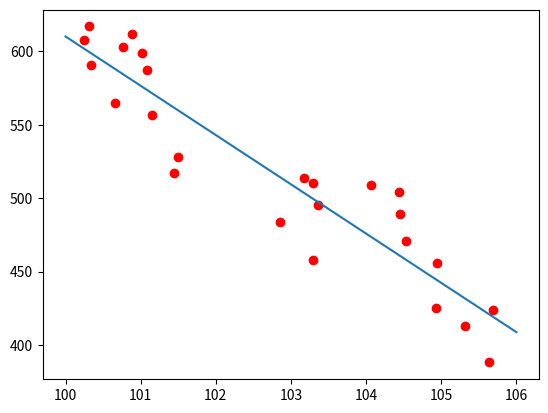

Source code (Python):
import numpy as np
import matplotlib.pyplot as plt

# de x en y waarden voor de coordinaten
x = [100.25, 100.31, 100.34, 100.66, 100.76, 100.88, 101.02, 101.09, 101.15, 101.5, 101.45, 102.86, 103.18, 103.29, 103.36, 103.29, 104.06, 104.44, 104.45, 104.53, 104.94, 104.93, 105.31, 105.64, 105.69]
y = [608, 617, 591, 565, 603, 612, 599, 587, 557, 528, 517, 484, 514, 510, 495, 458, 509, 504, 489, 471, 456, 425, 413, 388, 424]
yShuffle = [514, 591, 509, 489, 617, 599, 603, 608, 565, 456, 510, 557, 504, 424, 458, 484, 528, 388, 495, 517, 471, 425, 413, 587, 612]
xShuffle = [101.09, 102.86, 104.94, 100.25, 103.29, 103.29, 101.5, 100.31, 104.93, 100.88, 101.02, 103.18, 105.69, 103.36, 101.45, 105.64, 100.76, 104.45, 100.34, 104.06, 100.66, 104.53, 104.44, 105.31, 101.15]


if len(x) != len(y):  # check dat er voor elk coordinaat een x en een y waarde is
    print("Arrays are not equally sized!", "[", len(x), len(y), "]")
    quit(1)


def sd(arr=[]):  # berekening van de standaard afwijking
    rsum = 0
    for i in arr:
        rsum += i
    arrav = rsum / len(arr)

    arrdif = 0
    for i in arr:
        arrdif += (i - arrav) ** 2

    return np.sqrt(arrdif / len(arr)), arrav


def z(x, arr=[]):  # berekend Zx of Zy
    stddvn, arrav = sd(arr)
    return (x - arrav) / stddvn


def zz(arr1=[], arr2=[]):  # som van Zx*Zy
    zsum = 0
    for i in range(len(arr1)):
        zsum += z(arr1[i], arr1) * z(arr2[i], arr2)
    return zsum


def pmcc(arr1=[], arr2=[]):  # deelt de som van Zx*Zy door n
    return zz(arr1, arr2) / len(arr1)


def line(x):
    return rc * x + yinterc


r = pmcc(x, y)
print(r)  # print de correlatie coefficient naar het scherm

sdX, xmean = sd(x)
sdY, ymean = sd(y)
rc = r * (sdY / sdX)
yinterc = ymean - (rc * xmean)


# een plot van de coordinaten
plt.plot(x, y, "ro")
plt.plot([100, 106], [line(100), line(106)])
plt.show()
